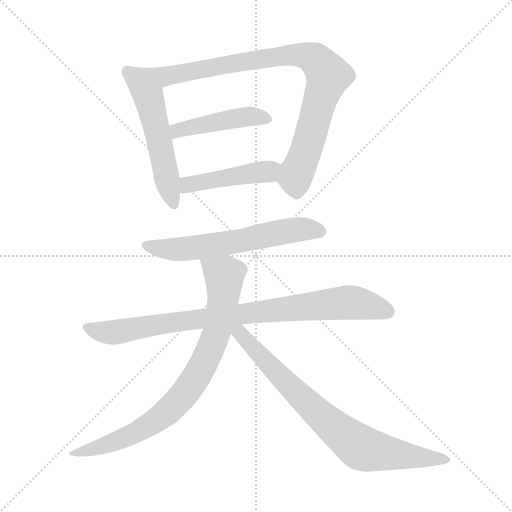
t = 0.00 s
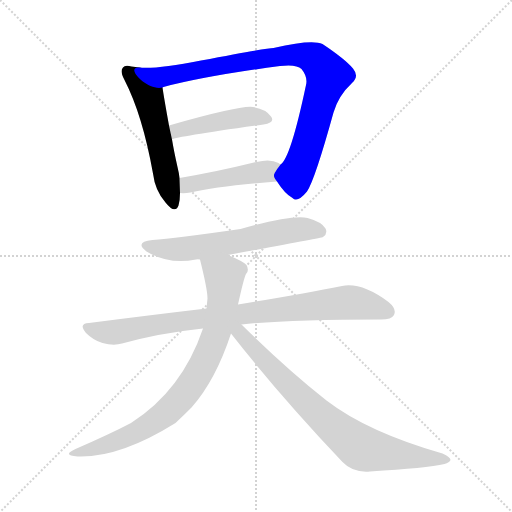
t = 1.29 s
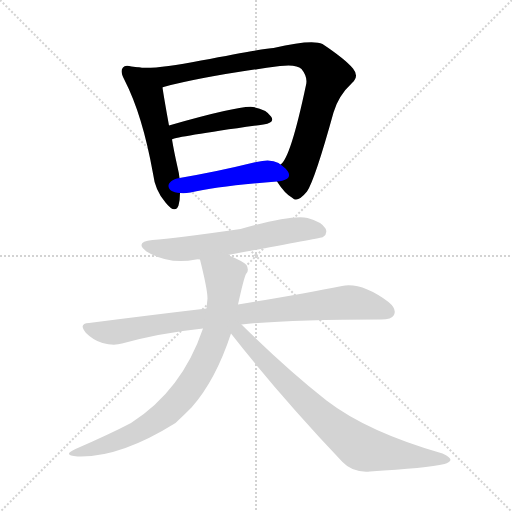
t = 2.58 s
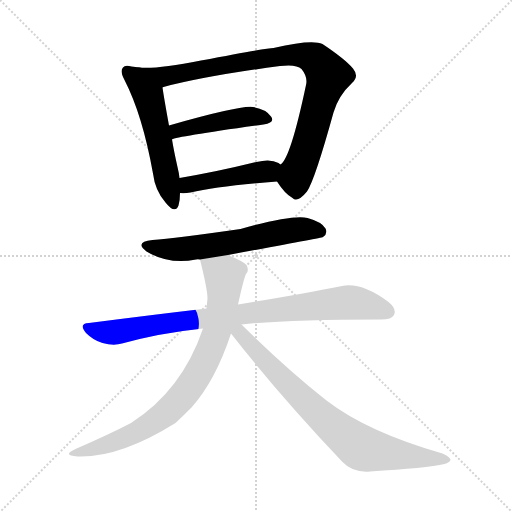
t = 3.87 s
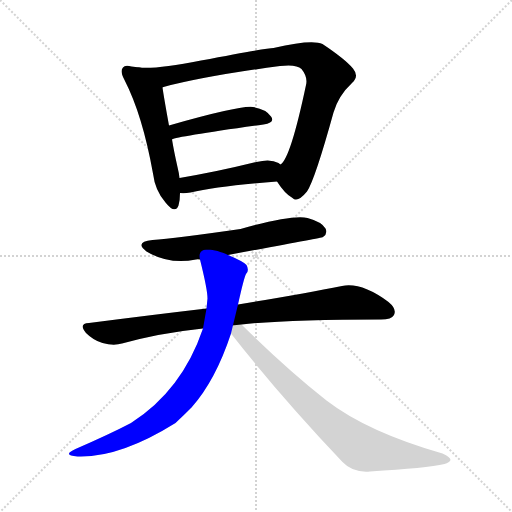
t = 5.16 s
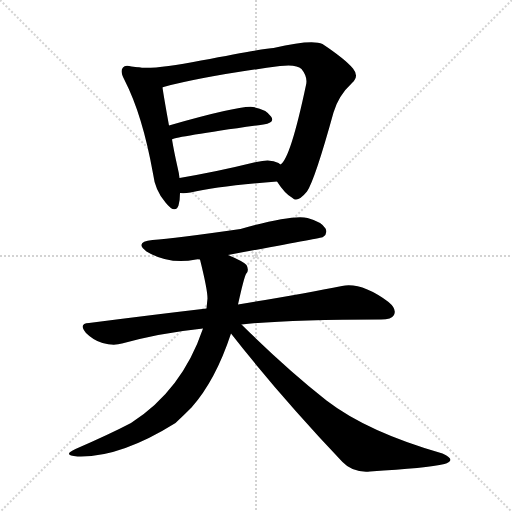
t = 6.45 s

The animated SVG that drew these frames (rendered in a browser with its animation timeline set to each time). Animation: 8 CSS @keyframes rules; one cycle of 6.45 s.

<svg version="1.1" viewBox="0 0 1024 1024" xmlns="http://www.w3.org/2000/svg">
  <g stroke="lightgray" stroke-dasharray="1,1" stroke-width="1" transform="scale(4, 4)">
    <line x1="0" y1="0" x2="256" y2="256"></line>
    <line x1="256" y1="0" x2="0" y2="256"></line>
    <line x1="128" y1="0" x2="128" y2="256"></line>
    <line x1="0" y1="128" x2="256" y2="128"></line>
  </g>
<g transform="scale(1, -1) translate(0, -900)">
   <style type="text/css">
    @keyframes keyframes0 {
      from {
       stroke: blue;
       stroke-dashoffset: 540;
       stroke-width: 128;
       }
       64% {
       animation-timing-function: step-end;
       stroke: blue;
       stroke-dashoffset: 0;
       stroke-width: 128;
       }
       to {
       stroke: black;
       stroke-width: 1024;
       }
       }
       #make-me-a-hanzi-animation-0 {
         animation: keyframes0 0.689453s both;
         animation-delay: 0.000000s;
         animation-timing-function: linear;
       }
    @keyframes keyframes1 {
      from {
       stroke: blue;
       stroke-dashoffset: 880;
       stroke-width: 128;
       }
       74% {
       animation-timing-function: step-end;
       stroke: blue;
       stroke-dashoffset: 0;
       stroke-width: 128;
       }
       to {
       stroke: black;
       stroke-width: 1024;
       }
       }
       #make-me-a-hanzi-animation-1 {
         animation: keyframes1 0.966146s both;
         animation-delay: 0.689453s;
         animation-timing-function: linear;
       }
    @keyframes keyframes2 {
      from {
       stroke: blue;
       stroke-dashoffset: 453;
       stroke-width: 128;
       }
       60% {
       animation-timing-function: step-end;
       stroke: blue;
       stroke-dashoffset: 0;
       stroke-width: 128;
       }
       to {
       stroke: black;
       stroke-width: 1024;
       }
       }
       #make-me-a-hanzi-animation-2 {
         animation: keyframes2 0.618652s both;
         animation-delay: 1.655599s;
         animation-timing-function: linear;
       }
    @keyframes keyframes3 {
      from {
       stroke: blue;
       stroke-dashoffset: 452;
       stroke-width: 128;
       }
       60% {
       animation-timing-function: step-end;
       stroke: blue;
       stroke-dashoffset: 0;
       stroke-width: 128;
       }
       to {
       stroke: black;
       stroke-width: 1024;
       }
       }
       #make-me-a-hanzi-animation-3 {
         animation: keyframes3 0.617839s both;
         animation-delay: 2.274251s;
         animation-timing-function: linear;
       }
    @keyframes keyframes4 {
      from {
       stroke: blue;
       stroke-dashoffset: 607;
       stroke-width: 128;
       }
       66% {
       animation-timing-function: step-end;
       stroke: blue;
       stroke-dashoffset: 0;
       stroke-width: 128;
       }
       to {
       stroke: black;
       stroke-width: 1024;
       }
       }
       #make-me-a-hanzi-animation-4 {
         animation: keyframes4 0.743978s both;
         animation-delay: 2.892090s;
         animation-timing-function: linear;
       }
    @keyframes keyframes5 {
      from {
       stroke: blue;
       stroke-dashoffset: 864;
       stroke-width: 128;
       }
       74% {
       animation-timing-function: step-end;
       stroke: blue;
       stroke-dashoffset: 0;
       stroke-width: 128;
       }
       to {
       stroke: black;
       stroke-width: 1024;
       }
       }
       #make-me-a-hanzi-animation-5 {
         animation: keyframes5 0.953125s both;
         animation-delay: 3.636068s;
         animation-timing-function: linear;
       }
    @keyframes keyframes6 {
      from {
       stroke: blue;
       stroke-dashoffset: 797;
       stroke-width: 128;
       }
       72% {
       animation-timing-function: step-end;
       stroke: blue;
       stroke-dashoffset: 0;
       stroke-width: 128;
       }
       to {
       stroke: black;
       stroke-width: 1024;
       }
       }
       #make-me-a-hanzi-animation-6 {
         animation: keyframes6 0.898600s both;
         animation-delay: 4.589193s;
         animation-timing-function: linear;
       }
    @keyframes keyframes7 {
      from {
       stroke: blue;
       stroke-dashoffset: 777;
       stroke-width: 128;
       }
       72% {
       animation-timing-function: step-end;
       stroke: blue;
       stroke-dashoffset: 0;
       stroke-width: 128;
       }
       to {
       stroke: black;
       stroke-width: 1024;
       }
       }
       #make-me-a-hanzi-animation-7 {
         animation: keyframes7 0.882324s both;
         animation-delay: 5.487793s;
         animation-timing-function: linear;
       }
</style>
<path d="M 278.0 765.0 Q 271.0 766.0 263.0 767.0 Q 250.0 771.0 246.0 765.0 Q 239.0 758.0 249.0 740.0 Q 285.0 670.0 306.0 553.0 Q 310.0 519.0 331.0 495.0 Q 350.0 471.0 357.0 489.0 Q 360.0 499.0 360.0 514.0 L 359.0 544.0 Q 358.0 554.0 355.0 566.0 Q 348.0 597.0 344.0 621.0 L 338.0 649.0 Q 328.0 704.0 325.0 725.0 C 321.0 755.0 308.0 761.0 278.0 765.0 Z" fill="lightgray"></path> 
<path d="M 554.0 537.0 Q 570.0 512.0 585.0 504.0 Q 595.0 494.0 614.0 517.0 Q 630.0 541.0 667.0 675.0 Q 677.0 709.0 704.0 734.0 Q 719.0 747.0 706.0 763.0 Q 690.0 782.0 645.0 812.0 Q 624.0 822.0 547.0 804.0 Q 532.0 804.0 402.0 779.0 Q 311.0 761.0 278.0 765.0 C 248.0 766.0 296.0 717.0 325.0 725.0 Q 325.0 726.0 327.0 726.0 Q 411.0 748.0 560.0 768.0 Q 593.0 772.0 603.0 762.0 Q 616.0 746.0 612.0 730.0 Q 581.0 583.0 561.0 571.0 C 545.0 549.0 545.0 549.0 554.0 537.0 Z" fill="lightgray"></path> 
<path d="M 344.0 621.0 Q 353.0 627.0 527.0 651.0 Q 551.0 655.0 542.0 667.0 Q 532.0 682.0 506.0 686.0 Q 482.0 690.0 338.0 649.0 C 309.0 641.0 316.0 611.0 344.0 621.0 Z" fill="lightgray"></path> 
<path d="M 360.0 514.0 Q 369.0 513.0 381.0 515.0 Q 436.0 528.0 554.0 537.0 C 584.0 539.0 586.0 554.0 561.0 571.0 Q 560.0 572.0 557.0 574.0 Q 541.0 583.0 513.0 576.0 Q 428.0 555.0 359.0 544.0 C 329.0 539.0 330.0 515.0 360.0 514.0 Z" fill="lightgray"></path> 
<path d="M 456.0 390.0 Q 642.0 424.0 646.0 426.0 Q 656.0 433.0 651.0 443.0 Q 644.0 456.0 615.0 464.0 Q 584.0 471.0 481.0 442.0 Q 349.0 423.0 305.0 420.0 Q 268.0 416.0 293.0 397.0 Q 338.0 370.0 392.0 381.0 Q 395.0 382.0 400.0 381.0 L 456.0 390.0 Z" fill="lightgray"></path> 
<path d="M 483.0 251.0 Q 573.0 261.0 762.0 261.0 Q 783.0 261.0 788.0 270.0 Q 794.0 282.0 777.0 296.0 Q 723.0 336.0 684.0 328.0 Q 605.0 312.0 476.0 291.0 L 413.0 283.0 Q 302.0 270.0 178.0 254.0 Q 156.0 253.0 172.0 234.0 Q 187.0 219.0 205.0 214.0 Q 227.0 208.0 244.0 213.0 Q 320.0 234.0 406.0 243.0 L 483.0 251.0 Z" fill="lightgray"></path> 
<path d="M 476.0 291.0 Q 488.0 345.0 492.0 352.0 Q 499.0 359.0 493.0 370.0 Q 487.0 377.0 456.0 390.0 C 429.0 402.0 393.0 410.0 400.0 381.0 Q 415.0 321.0 415.0 303.0 Q 414.0 294.0 413.0 283.0 L 406.0 243.0 Q 364.0 119.0 262.0 54.0 Q 220.0 32.0 151.0 2.0 Q 123.0 -11.0 155.0 -13.0 Q 239.0 -16.0 351.0 54.0 Q 367.0 69.0 383.0 85.0 Q 431.0 139.0 462.0 233.0 L 476.0 291.0 Z" fill="lightgray"></path> 
<path d="M 462.0 233.0 Q 559.0 109.0 685.0 -24.0 Q 706.0 -46.0 740.0 -43.0 Q 854.0 -36.0 889.0 -28.0 Q 899.0 -25.0 901.0 -20.0 Q 901.0 -14.0 885.0 -7.0 Q 735.0 36.0 653.0 99.0 Q 572.0 163.0 483.0 251.0 C 462.0 272.0 443.0 257.0 462.0 233.0 Z" fill="lightgray"></path> 
      <clipPath id="make-me-a-hanzi-clip-0">
      <path d="M 278.0 765.0 Q 271.0 766.0 263.0 767.0 Q 250.0 771.0 246.0 765.0 Q 239.0 758.0 249.0 740.0 Q 285.0 670.0 306.0 553.0 Q 310.0 519.0 331.0 495.0 Q 350.0 471.0 357.0 489.0 Q 360.0 499.0 360.0 514.0 L 359.0 544.0 Q 358.0 554.0 355.0 566.0 Q 348.0 597.0 344.0 621.0 L 338.0 649.0 Q 328.0 704.0 325.0 725.0 C 321.0 755.0 308.0 761.0 278.0 765.0 Z" fill="lightgray"></path>
      </clipPath>
      <path clip-path="url(#make-me-a-hanzi-clip-0)" d="M 254.0 757.0 L 271.0 744.0 L 298.0 704.0 L 345.0 495.0 " fill="none" id="make-me-a-hanzi-animation-0" stroke-dasharray="412 824" stroke-linecap="round"></path>

      <clipPath id="make-me-a-hanzi-clip-1">
      <path d="M 554.0 537.0 Q 570.0 512.0 585.0 504.0 Q 595.0 494.0 614.0 517.0 Q 630.0 541.0 667.0 675.0 Q 677.0 709.0 704.0 734.0 Q 719.0 747.0 706.0 763.0 Q 690.0 782.0 645.0 812.0 Q 624.0 822.0 547.0 804.0 Q 532.0 804.0 402.0 779.0 Q 311.0 761.0 278.0 765.0 C 248.0 766.0 296.0 717.0 325.0 725.0 Q 325.0 726.0 327.0 726.0 Q 411.0 748.0 560.0 768.0 Q 593.0 772.0 603.0 762.0 Q 616.0 746.0 612.0 730.0 Q 581.0 583.0 561.0 571.0 C 545.0 549.0 545.0 549.0 554.0 537.0 Z" fill="lightgray"></path>
      </clipPath>
      <path clip-path="url(#make-me-a-hanzi-clip-1)" d="M 293.0 761.0 L 329.0 747.0 L 561.0 789.0 L 598.0 791.0 L 631.0 781.0 L 657.0 749.0 L 590.0 545.0 L 594.0 523.0 " fill="none" id="make-me-a-hanzi-animation-1" stroke-dasharray="752 1504" stroke-linecap="round"></path>

      <clipPath id="make-me-a-hanzi-clip-2">
      <path d="M 344.0 621.0 Q 353.0 627.0 527.0 651.0 Q 551.0 655.0 542.0 667.0 Q 532.0 682.0 506.0 686.0 Q 482.0 690.0 338.0 649.0 C 309.0 641.0 316.0 611.0 344.0 621.0 Z" fill="lightgray"></path>
      </clipPath>
      <path clip-path="url(#make-me-a-hanzi-clip-2)" d="M 343.0 628.0 L 356.0 641.0 L 378.0 647.0 L 498.0 667.0 L 532.0 661.0 " fill="none" id="make-me-a-hanzi-animation-2" stroke-dasharray="325 650" stroke-linecap="round"></path>

      <clipPath id="make-me-a-hanzi-clip-3">
      <path d="M 360.0 514.0 Q 369.0 513.0 381.0 515.0 Q 436.0 528.0 554.0 537.0 C 584.0 539.0 586.0 554.0 561.0 571.0 Q 560.0 572.0 557.0 574.0 Q 541.0 583.0 513.0 576.0 Q 428.0 555.0 359.0 544.0 C 329.0 539.0 330.0 515.0 360.0 514.0 Z" fill="lightgray"></path>
      </clipPath>
      <path clip-path="url(#make-me-a-hanzi-clip-3)" d="M 365.0 522.0 L 383.0 532.0 L 536.0 557.0 L 554.0 566.0 " fill="none" id="make-me-a-hanzi-animation-3" stroke-dasharray="324 648" stroke-linecap="round"></path>

      <clipPath id="make-me-a-hanzi-clip-4">
      <path d="M 456.0 390.0 Q 642.0 424.0 646.0 426.0 Q 656.0 433.0 651.0 443.0 Q 644.0 456.0 615.0 464.0 Q 584.0 471.0 481.0 442.0 Q 349.0 423.0 305.0 420.0 Q 268.0 416.0 293.0 397.0 Q 338.0 370.0 392.0 381.0 Q 395.0 382.0 400.0 381.0 L 456.0 390.0 Z" fill="lightgray"></path>
      </clipPath>
      <path clip-path="url(#make-me-a-hanzi-clip-4)" d="M 297.0 410.0 L 319.0 403.0 L 367.0 402.0 L 466.0 414.0 L 583.0 439.0 L 617.0 442.0 L 642.0 435.0 " fill="none" id="make-me-a-hanzi-animation-4" stroke-dasharray="479 958" stroke-linecap="round"></path>

      <clipPath id="make-me-a-hanzi-clip-5">
      <path d="M 483.0 251.0 Q 573.0 261.0 762.0 261.0 Q 783.0 261.0 788.0 270.0 Q 794.0 282.0 777.0 296.0 Q 723.0 336.0 684.0 328.0 Q 605.0 312.0 476.0 291.0 L 413.0 283.0 Q 302.0 270.0 178.0 254.0 Q 156.0 253.0 172.0 234.0 Q 187.0 219.0 205.0 214.0 Q 227.0 208.0 244.0 213.0 Q 320.0 234.0 406.0 243.0 L 483.0 251.0 Z" fill="lightgray"></path>
      </clipPath>
      <path clip-path="url(#make-me-a-hanzi-clip-5)" d="M 175.0 244.0 L 226.0 235.0 L 393.0 262.0 L 700.0 295.0 L 776.0 276.0 " fill="none" id="make-me-a-hanzi-animation-5" stroke-dasharray="736 1472" stroke-linecap="round"></path>

      <clipPath id="make-me-a-hanzi-clip-6">
      <path d="M 476.0 291.0 Q 488.0 345.0 492.0 352.0 Q 499.0 359.0 493.0 370.0 Q 487.0 377.0 456.0 390.0 C 429.0 402.0 393.0 410.0 400.0 381.0 Q 415.0 321.0 415.0 303.0 Q 414.0 294.0 413.0 283.0 L 406.0 243.0 Q 364.0 119.0 262.0 54.0 Q 220.0 32.0 151.0 2.0 Q 123.0 -11.0 155.0 -13.0 Q 239.0 -16.0 351.0 54.0 Q 367.0 69.0 383.0 85.0 Q 431.0 139.0 462.0 233.0 L 476.0 291.0 Z" fill="lightgray"></path>
      </clipPath>
      <path clip-path="url(#make-me-a-hanzi-clip-6)" d="M 409.0 371.0 L 449.0 348.0 L 448.0 310.0 L 428.0 218.0 L 381.0 128.0 L 314.0 60.0 L 240.0 20.0 L 162.0 -3.0 " fill="none" id="make-me-a-hanzi-animation-6" stroke-dasharray="669 1338" stroke-linecap="round"></path>

      <clipPath id="make-me-a-hanzi-clip-7">
      <path d="M 462.0 233.0 Q 559.0 109.0 685.0 -24.0 Q 706.0 -46.0 740.0 -43.0 Q 854.0 -36.0 889.0 -28.0 Q 899.0 -25.0 901.0 -20.0 Q 901.0 -14.0 885.0 -7.0 Q 735.0 36.0 653.0 99.0 Q 572.0 163.0 483.0 251.0 C 462.0 272.0 443.0 257.0 462.0 233.0 Z" fill="lightgray"></path>
      </clipPath>
      <path clip-path="url(#make-me-a-hanzi-clip-7)" d="M 471.0 244.0 L 612.0 95.0 L 720.0 6.0 L 748.0 -3.0 L 893.0 -21.0 " fill="none" id="make-me-a-hanzi-animation-7" stroke-dasharray="649 1298" stroke-linecap="round"></path>

</g>
</svg>
